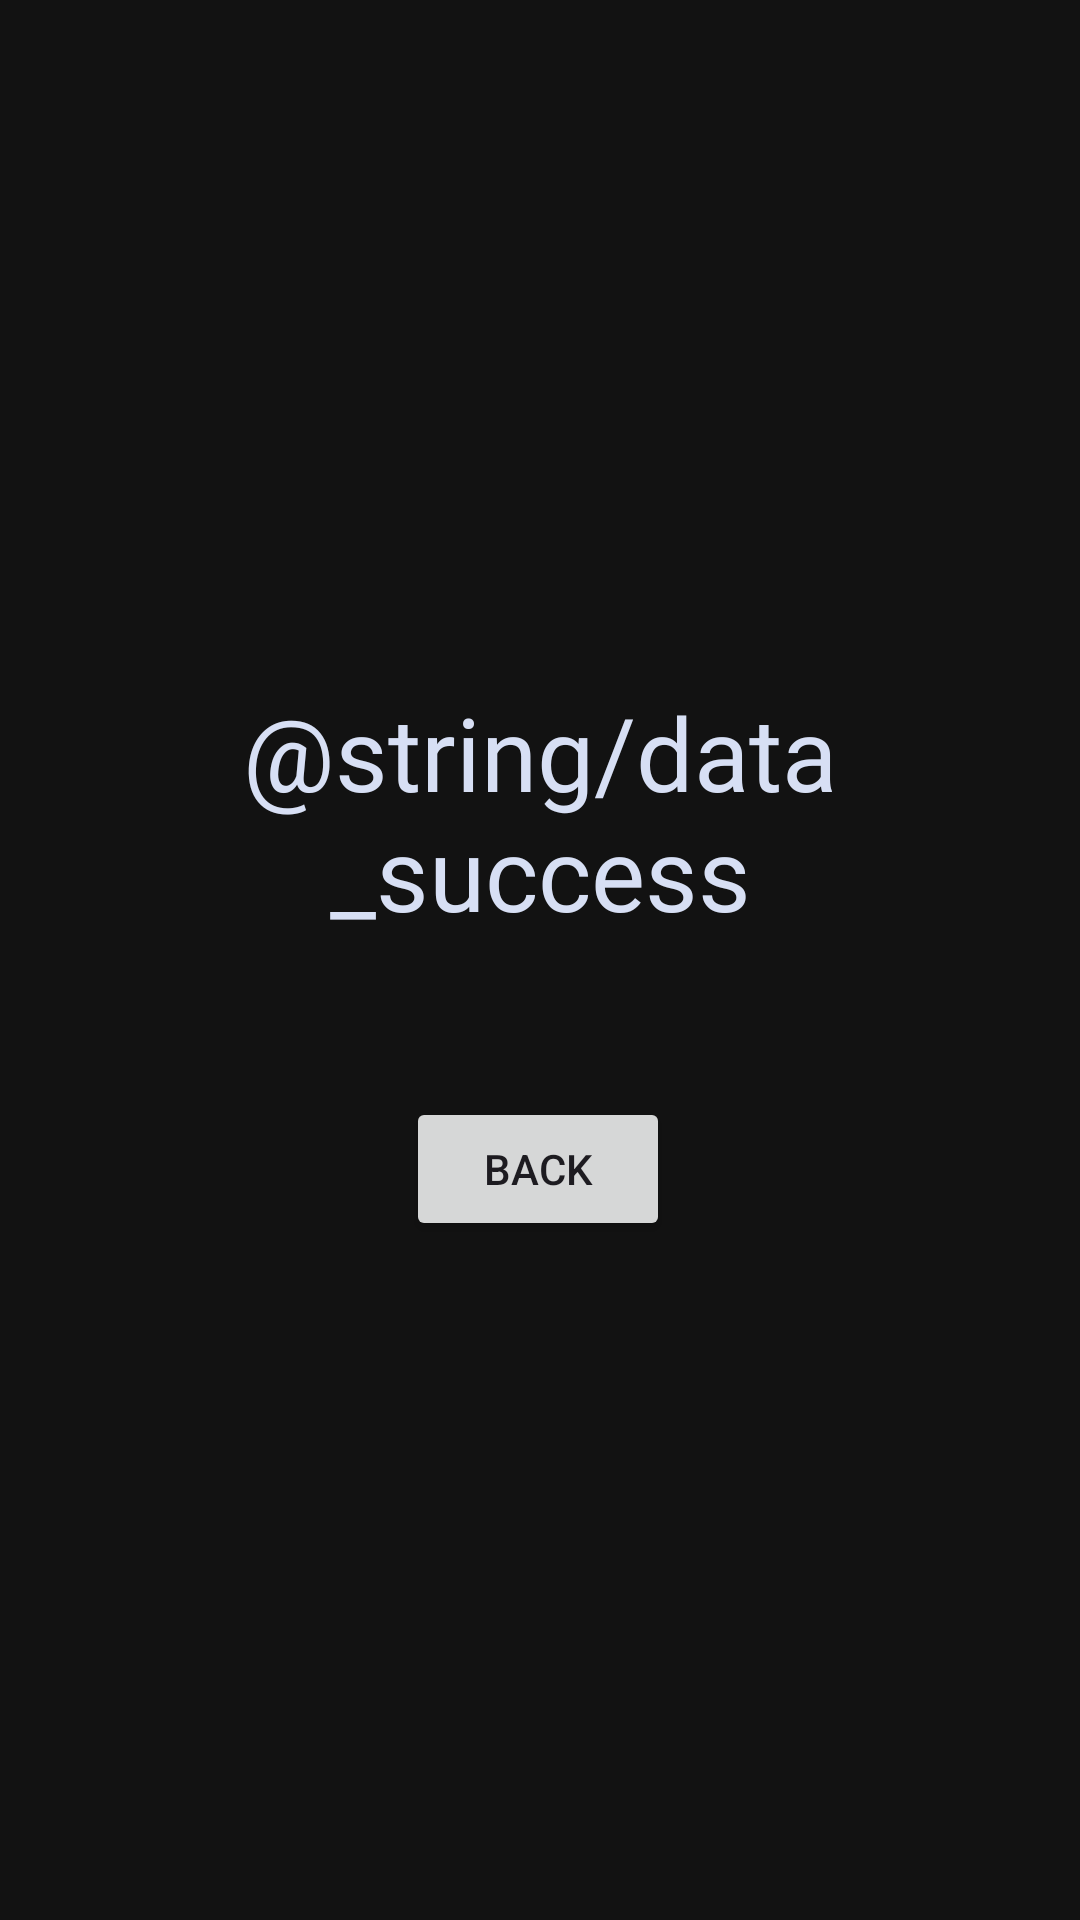

Layout XML and referenced resources for this Android screen:
<!-- AndroidManifest.xml: application theme Theme.Cinereview -->
<!-- res/layout/fragment_sucess.xml -->
<?xml version="1.0" encoding="utf-8"?>
<FrameLayout xmlns:android="http://schemas.android.com/apk/res/android"
    xmlns:app="http://schemas.android.com/apk/res-auto"
    xmlns:tools="http://schemas.android.com/tools"
    android:layout_width="match_parent"
    android:layout_height="match_parent"
    android:background="@color/bg_black"
    tools:context=".fragments.SucessFragment">

    
    <androidx.constraintlayout.widget.ConstraintLayout
        android:layout_width="match_parent"
        android:layout_height="match_parent">

        <TextView
            android:id="@+id/textView7"
            android:layout_width="wrap_content"
            android:layout_height="wrap_content"
            android:layout_marginTop="228dp"
            android:width="300sp"
            android:fontFamily="@font/logo_font"
            android:text="@string/data_success"
            android:textAlignment="center"
            android:textColor="@color/logo_color1"
            android:textSize="@dimen/title_size"
            app:layout_constraintEnd_toEndOf="parent"
            app:layout_constraintHorizontal_bias="0.498"
            app:layout_constraintStart_toStartOf="parent"
            app:layout_constraintTop_toTopOf="parent" />

        <Button
            android:id="@+id/button"
            android:layout_width="wrap_content"
            android:layout_height="wrap_content"
            android:layout_marginTop="7dp"
            android:text="back"
            app:layout_constraintBottom_toBottomOf="parent"
            app:layout_constraintEnd_toEndOf="parent"
            app:layout_constraintHorizontal_bias="0.498"
            app:layout_constraintStart_toStartOf="parent"
            app:layout_constraintTop_toBottomOf="@+id/textView7"
            app:layout_constraintVertical_bias="0.167" />

    </androidx.constraintlayout.widget.ConstraintLayout>

</FrameLayout>
<!-- resources referenced by this layout -->
<resources>
  <color name="bg_black">#121212</color>
  <color name="logo_color1">#D7DFF4</color>
  <dimen name="title_size">34sp</dimen>
  <style name="Theme.Cinereview" parent="Base.Theme.Cinereview" />
  <style name="Base.Theme.Cinereview" parent="Theme.Material3.DayNight.NoActionBar">
          
          
  
      </style>
</resources>
